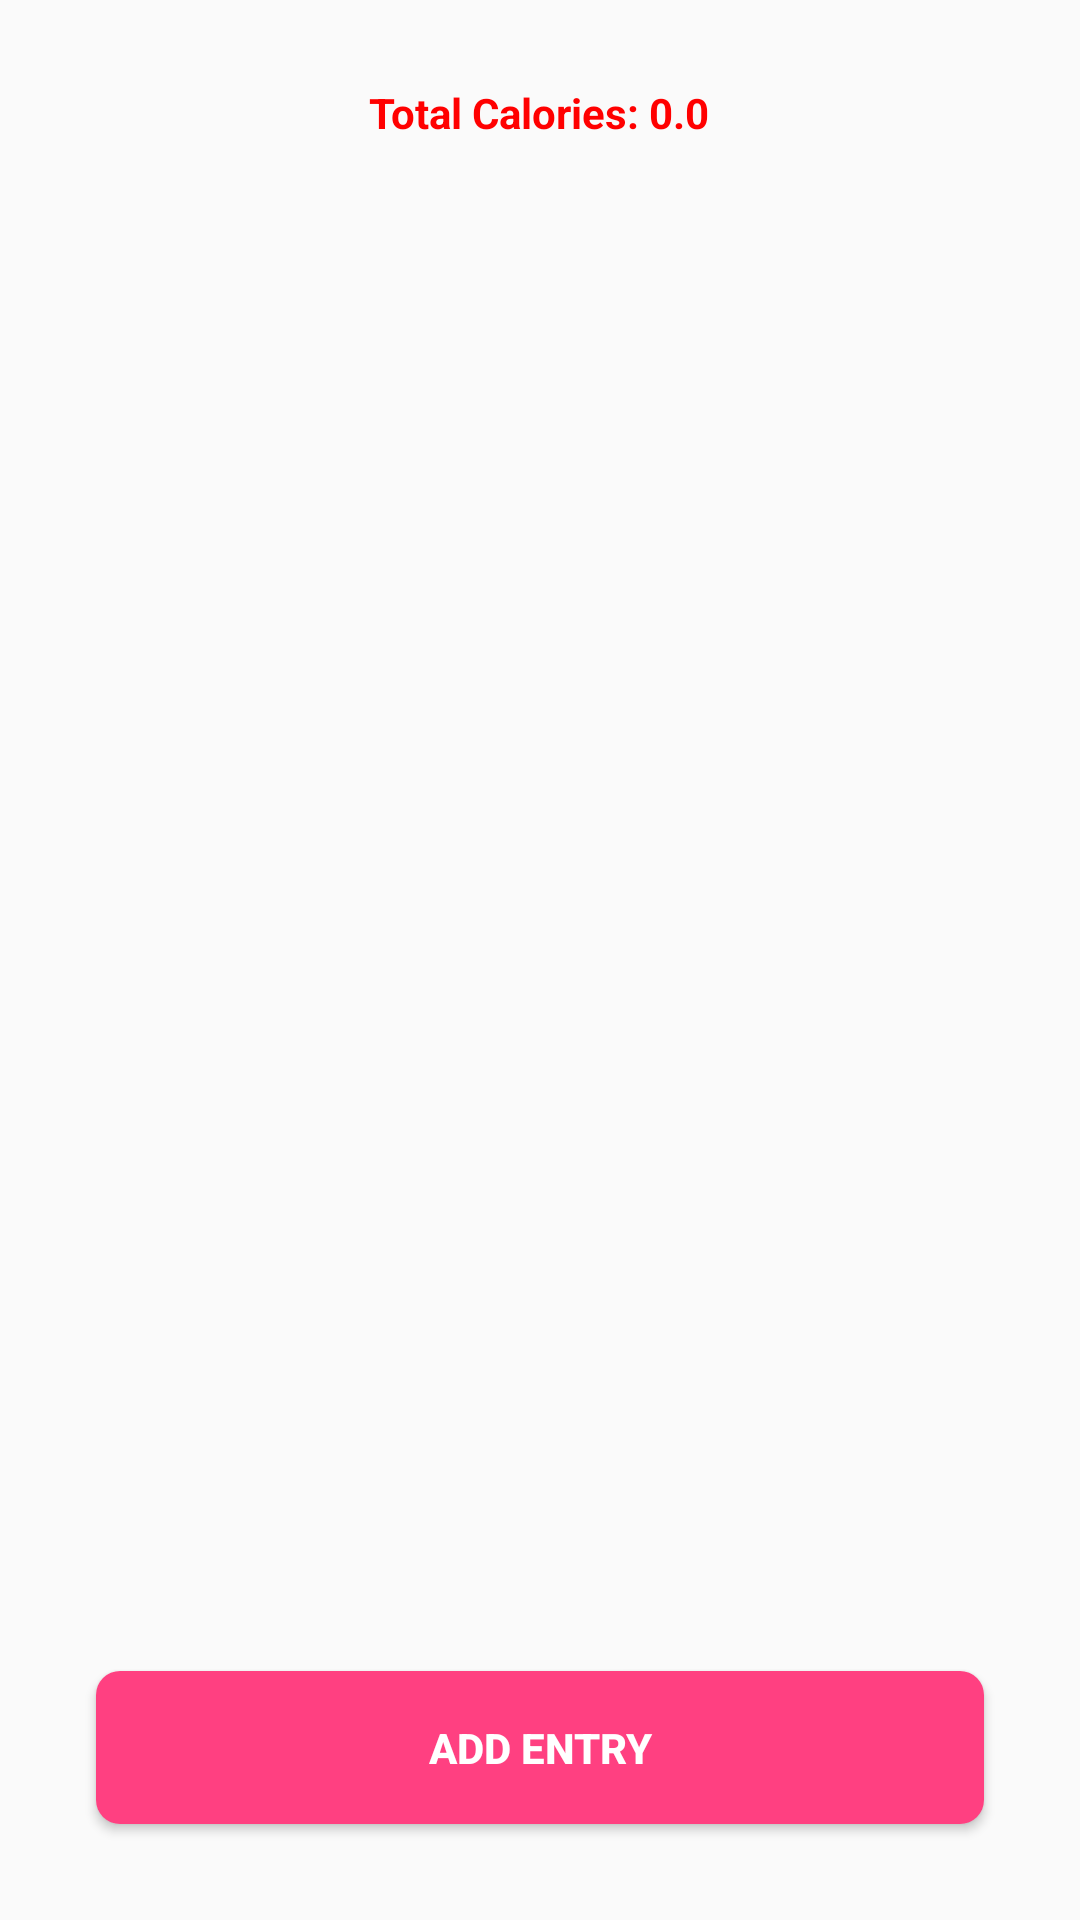

Reconstruct the res/layout file that produces this screen, plus the resources it refers to.
<!-- AndroidManifest.xml: application theme Theme.Tracker_Calories -->
<!-- res/layout/activity_main.xml -->
<?xml version="1.0" encoding="utf-8"?>
<RelativeLayout xmlns:android="http://schemas.android.com/apk/res/android"
    xmlns:tools="http://schemas.android.com/tools"
    android:layout_width="match_parent"
    android:layout_height="match_parent"
    android:paddingLeft="16dp"
    android:paddingTop="16dp"
    android:paddingRight="16dp"
    android:paddingBottom="16dp"
    tools:context=".MainActivity">



    <TextView
        android:id="@+id/totalCaloriesTextView"
        android:layout_width="wrap_content"
        android:layout_height="wrap_content"
        android:layout_alignParentTop="true"
        android:layout_centerHorizontal="true"
        android:layout_marginTop="12dp"
        android:text="Total Calories: 0.0"
        android:textColor="#FF0000"
        android:textStyle="bold" />

    <ListView
        android:id="@+id/listView"
        android:layout_width="match_parent"
        android:layout_height="match_parent"
        android:layout_below="@+id/totalCaloriesTextView"
        android:layout_marginTop="16dp"
        android:dividerHeight="0.5dp"
        android:layout_above="@+id/btnAdd" />

    <Button
        android:id="@+id/btnAdd"
        android:layout_width="match_parent"
        android:layout_height="wrap_content"
        android:layout_alignParentBottom="true"
        android:text="Add Entry"
        android:background="@drawable/rounded_button"
        android:textColor="#FFFFFF"
        android:textStyle="bold"
        android:padding="16dp"
        android:layout_margin="16dp"/>

</RelativeLayout>
<!-- resources referenced by this layout -->
<resources>
  <!-- drawable rounded_button (drawable) -->
  <?xml version="1.0" encoding="utf-8"?>
  <shape xmlns:android="http://schemas.android.com/apk/res/android" android:shape="rectangle">
      <solid android:color="#FF4081"/>
      <corners android:radius="8dp"/>
  </shape>
  <style name="Theme.Tracker_Calories" parent="Theme.AppCompat.Light.DarkActionBar">
          
          <item name="colorPrimary">@color/trackerPrimaryColor</item>
          <item name="colorPrimaryDark">@color/trackerPrimaryDarkColor</item>
          <item name="colorAccent">@color/trackerAccentColor</item>
          <item name="android:textColorPrimary">@color/trackerTextColorPrimary</item>
          <item name="android:textColorSecondary">@color/trackerTextColorSecondary</item>
      </style>
  <color name="trackerPrimaryColor">#E91E63</color>
  <color name="trackerPrimaryDarkColor">#C2185B</color>
  <color name="trackerAccentColor">#FF5252</color>
  <color name="trackerTextColorPrimary">#212121</color>
  <color name="trackerTextColorSecondary">#757575</color>
</resources>
